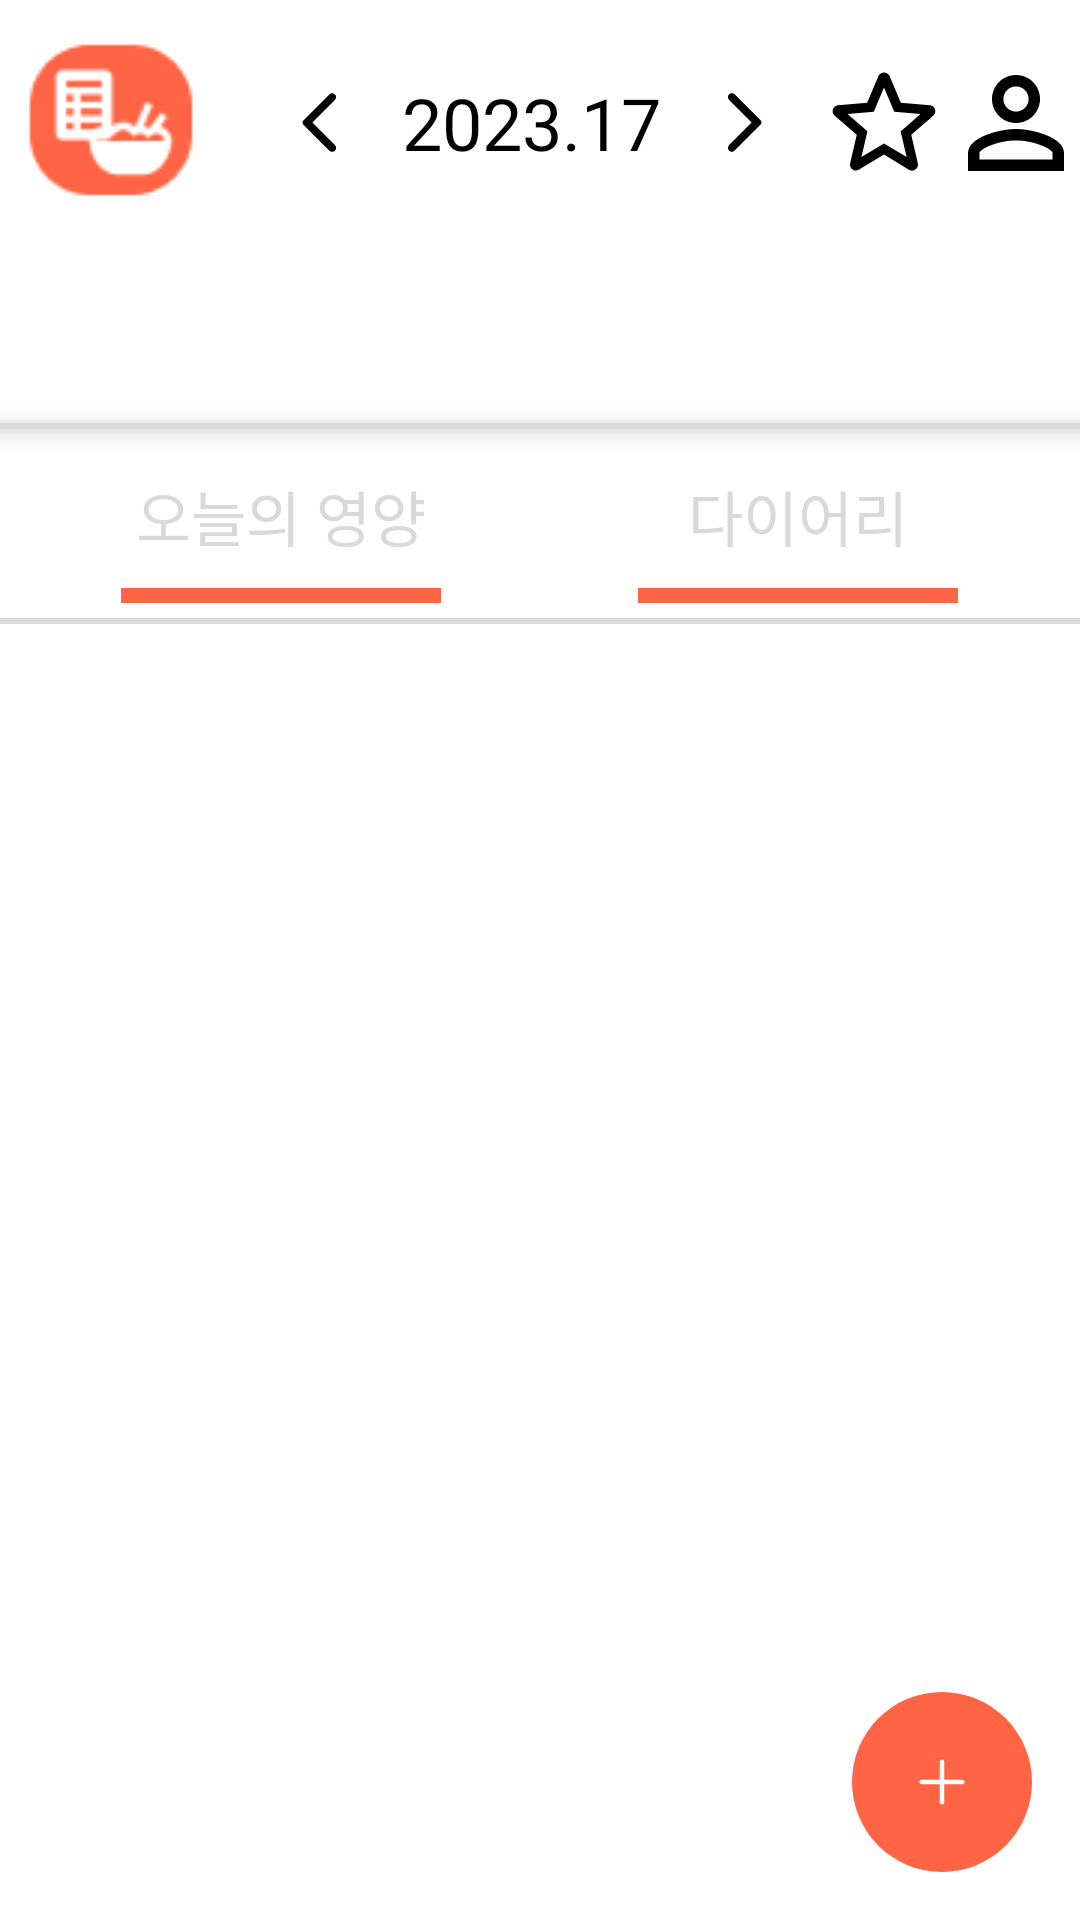

Reconstruct the res/layout file that produces this screen, plus the resources it refers to.
<!-- AndroidManifest.xml: application theme Theme.Snack4diet -->
<!-- res/layout/fragment_home.xml -->
<?xml version="1.0" encoding="utf-8"?>
<LinearLayout xmlns:android="http://schemas.android.com/apk/res/android"
    android:layout_width="match_parent"
    android:layout_height="match_parent"
    android:orientation="vertical">

    <LinearLayout
        android:layout_width="match_parent"
        android:layout_height="wrap_content"
        android:layout_marginTop="10dp"
        android:orientation="horizontal">

        <ImageView
            android:layout_width="0dp"
            android:layout_weight="0.9"
            android:paddingRight="10dp"
            android:layout_height="wrap_content"
            android:src="@drawable/ic_app"/>

        <LinearLayout
            android:layout_width="0dp"
            android:layout_weight="2"
            android:layout_height="match_parent"
            android:layout_gravity="center"
            android:gravity="center"
            android:orientation="horizontal">

            <ImageButton
                android:id="@+id/btnLeft"
                android:layout_width="wrap_content"
                android:layout_height="wrap_content"
                android:layout_marginEnd="10dp"
                android:background="@android:color/transparent"
                android:src="@drawable/ic_btn_left"
                android:layout_gravity="center"/>

            <LinearLayout
                android:layout_width="110dp"
                android:layout_height="match_parent"
                android:gravity="center"
                android:orientation="horizontal">

                <TextView
                    android:id="@+id/year"
                    android:layout_width="wrap_content"
                    android:layout_height="wrap_content"
                    android:text="2023"
                    android:textSize="24sp"
                    android:textColor="@color/black"
                    android:fontFamily="@font/pretendard_bold"
                    android:layout_gravity="center"/>

                <TextView
                    android:layout_width="wrap_content"
                    android:layout_height="wrap_content"
                    android:text="."
                    android:textColor="@color/black"
                    android:textSize="24sp"
                    android:layout_gravity="center"
                    android:fontFamily="@font/pretendard_bold"/>

                <TextView
                    android:id="@+id/month"
                    android:layout_width="wrap_content"
                    android:layout_height="wrap_content"
                    android:text="17"
                    android:textSize="24sp"
                    android:textColor="@color/black"
                    android:fontFamily="@font/pretendard_bold"
                    android:layout_gravity="center"/>
            </LinearLayout>

            <ImageButton
                android:id="@+id/btnRight"
                android:layout_width="wrap_content"
                android:layout_height="wrap_content"
                android:layout_marginStart="10dp"
                android:background="@android:color/transparent"
                android:src="@drawable/ic_btn_right"
                android:layout_gravity="center"/>

        </LinearLayout>

        <LinearLayout
            android:layout_width="0dp"
            android:layout_height="wrap_content"
            android:layout_weight="0.9"
            android:layout_marginEnd="5dp"
            android:layout_gravity="center"
            android:orientation="horizontal">

            <ImageButton
                android:id="@+id/btnBookmark"
                android:layout_width="wrap_content"
                android:layout_height="wrap_content"
                android:src="@drawable/ic_empty_black_star"
                android:background="@android:color/transparent"/>

            <ImageButton
                android:id="@+id/btnProfile"
                android:layout_width="40dp"
                android:layout_height="wrap_content"
                android:layout_gravity="center"
                android:src="@drawable/ic_profile"
                android:background="@android:color/transparent"/>

        </LinearLayout>

    </LinearLayout>
    
    <androidx.recyclerview.widget.RecyclerView
        android:id="@+id/recyclerViewDate"
        android:layout_width="match_parent"
        android:layout_height="69dp"
        android:orientation="horizontal"/>

    <View
        android:layout_width="match_parent"
        android:layout_height="2dp"
        android:background="@color/gray"
        android:elevation="5dp"/>

    <LinearLayout
        android:layout_width="match_parent"
        android:layout_height="wrap_content"
        android:layout_gravity="center"
        android:layout_marginVertical="5dp"
        android:orientation="horizontal">

        <Space
            android:layout_width="0dp"
            android:layout_height="0dp"
            android:layout_weight="0.1"/>

        <LinearLayout
            android:layout_width="0dp"
            android:layout_height="wrap_content"
            android:layout_weight="1"
            android:orientation="vertical">

            <Button
                android:id="@+id/btnTodayNutrition"
                android:layout_width="160dp"
                android:layout_height="wrap_content"
                android:text="오늘의 영양"
                android:textColor="@color/gray"
                android:textSize="20sp"
                android:layout_gravity="center"
                android:background="@android:color/transparent"
                android:onClick="onButtonClick"/>

            <View
                android:id="@+id/underLine1"
                android:layout_width="match_parent"
                android:layout_height="5dp"
                android:layout_marginHorizontal="25dp"
                android:background="@color/orange"/>

        </LinearLayout>

        <Space
            android:layout_width="0dp"
            android:layout_height="0dp"
            android:layout_weight="0.1"/>

        <LinearLayout
            android:layout_width="0dp"
            android:layout_height="wrap_content"
            android:layout_weight="1"
            android:orientation="vertical">

            <Button
                android:id="@+id/btnDiary"
                android:layout_width="160dp"
                android:layout_height="wrap_content"
                android:text="다이어리"
                android:textColor="@color/gray"
                android:textSize="20sp"
                android:layout_gravity="center"
                android:background="@android:color/transparent"
                android:onClick="onButtonClick"/>

            <View
                android:id="@+id/underLine2"
                android:layout_width="match_parent"
                android:layout_height="5dp"
                android:layout_marginHorizontal="25dp"
                android:background="@color/orange"/>

        </LinearLayout>

        <Space
            android:layout_width="0dp"
            android:layout_height="0dp"
            android:layout_weight="0.1"/>

    </LinearLayout>

    <View
        android:layout_width="match_parent"
        android:layout_height="2dp"
        android:background="@color/gray" />

    <FrameLayout
        android:id="@+id/subFrame"
        android:layout_width="match_parent"
        android:layout_height="0dp"
        android:layout_weight="1"
        android:gravity="center"
        android:layout_gravity="center">

        <androidx.recyclerview.widget.RecyclerView
            android:id="@+id/recyclerView"
            android:layout_width="match_parent"
            android:layout_height="match_parent"
            android:layout_marginHorizontal="5dp"
            android:layout_marginTop="10dp"
            android:layout_marginBottom="10dp"
            android:layout_gravity="center"/>

        <RelativeLayout
            android:layout_width="match_parent"
            android:layout_height="match_parent">

            <ImageButton
                android:id="@+id/btnFoodEntry"
                android:layout_width="wrap_content"
                android:layout_height="wrap_content"
                android:src="@drawable/ic_btn_add"
                android:background="@android:color/transparent"
                android:layout_alignParentBottom="true"
                android:layout_alignParentEnd="true"
                android:layout_margin="16dp" />

        </RelativeLayout>

    </FrameLayout>

</LinearLayout>
<!-- resources referenced by this layout -->
<resources>
  <color name="black">#FF000000</color>
  <color name="gray">#D9D9D9</color>
  <color name="orange">#ff6444</color>
  <!-- drawable ic_btn_left (drawable) -->
  <vector xmlns:android="http://schemas.android.com/apk/res/android"
      android:width="12dp"
      android:height="21dp"
      android:viewportWidth="12"
      android:viewportHeight="21">
    <path
        android:pathData="M11.313,1.115C10.802,0.604 9.979,0.604 9.469,1.115L0.813,9.771C0.406,10.177 0.406,10.833 0.813,11.24L9.469,19.896C9.979,20.406 10.802,20.406 11.313,19.896C11.823,19.386 11.823,18.563 11.313,18.052L3.771,10.5L11.323,2.948C11.823,2.448 11.823,1.615 11.313,1.115Z"
        android:fillColor="#000000"/>
  </vector>
  <!-- drawable ic_btn_right (drawable) -->
  <vector xmlns:android="http://schemas.android.com/apk/res/android"
      android:width="12dp"
      android:height="21dp"
      android:viewportWidth="12"
      android:viewportHeight="21">
    <path
        android:pathData="M0.688,19.885C1.198,20.396 2.021,20.396 2.531,19.885L11.188,11.229C11.594,10.823 11.594,10.167 11.188,9.76L2.531,1.104C2.021,0.594 1.198,0.594 0.688,1.104C0.177,1.615 0.177,2.437 0.688,2.948L8.229,10.5L0.677,18.052C0.177,18.552 0.177,19.385 0.688,19.885Z"
        android:fillColor="#000000"/>
  </vector>
  <!-- drawable ic_empty_black_star (drawable) -->
  <vector xmlns:android="http://schemas.android.com/apk/res/android"
      android:width="48dp"
      android:height="48dp"
      android:viewportWidth="48"
      android:viewportHeight="48">
    <path
        android:pathData="M39.3,18.08L29.62,17.24L25.84,8.34C25.16,6.72 22.84,6.72 22.16,8.34L18.38,17.26L8.72,18.08C6.96,18.22 6.24,20.42 7.58,21.58L14.92,27.94L12.72,37.38C12.32,39.1 14.18,40.46 15.7,39.54L24,34.54L32.3,39.56C33.82,40.48 35.68,39.12 35.28,37.4L33.08,27.94L40.42,21.58C41.76,20.42 41.06,18.22 39.3,18.08ZM24,30.8L16.48,35.34L18.48,26.78L11.84,21.02L20.6,20.26L24,12.2L27.42,20.28L36.18,21.04L29.54,26.8L31.54,35.36L24,30.8Z"
        android:fillColor="#000000"/>
  </vector>
  <!-- drawable ic_profile (drawable) -->
  <vector xmlns:android="http://schemas.android.com/apk/res/android"
      android:width="48dp"
      android:height="48dp"
      android:viewportWidth="48"
      android:viewportHeight="48">
    <group>
      <clip-path
          android:pathData="M0,0h48v48h-48z"/>
      <path
          android:pathData="M24,11.8C26.32,11.8 28.2,13.68 28.2,16C28.2,18.32 26.32,20.2 24,20.2C21.68,20.2 19.8,18.32 19.8,16C19.8,13.68 21.68,11.8 24,11.8ZM24,29.8C29.94,29.8 36.2,32.72 36.2,34V36.2H11.8V34C11.8,32.72 18.06,29.8 24,29.8ZM24,8C19.58,8 16,11.58 16,16C16,20.42 19.58,24 24,24C28.42,24 32,20.42 32,16C32,11.58 28.42,8 24,8ZM24,26C18.66,26 8,28.68 8,34V40H40V34C40,28.68 29.34,26 24,26Z"
          android:fillColor="#000000"/>
    </group>
  </vector>
  <style name="Theme.Snack4diet" parent="Theme.MaterialComponents.DayNight.DarkActionBar">
          
          <item name="colorPrimary">@color/purple_500</item>
          <item name="colorPrimaryVariant">@color/purple_700</item>
          <item name="colorOnPrimary">@color/white</item>
          
          <item name="colorSecondary">@color/teal_200</item>
          <item name="colorSecondaryVariant">@color/teal_700</item>
          <item name="colorOnSecondary">@color/black</item>
          
          <item name="android:statusBarColor">?attr/colorPrimaryVariant</item>
          
      </style>
  <color name="purple_500">#FF6200EE</color>
  <color name="purple_700">#FF3700B3</color>
  <color name="white">#FFFFFFFF</color>
  <color name="teal_200">#FF03DAC5</color>
  <color name="teal_700">#FF018786</color>
</resources>
